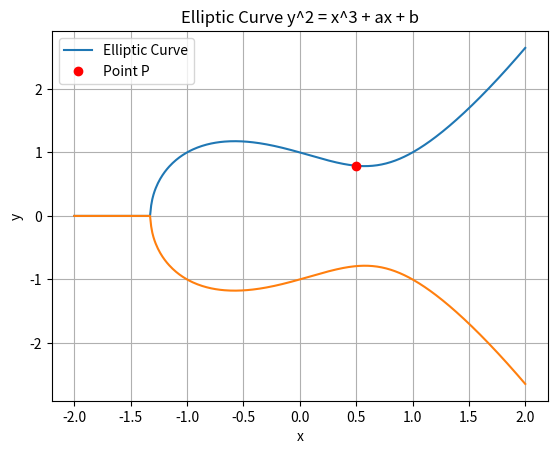

Recreate this plot in Python.
import numpy as np
import matplotlib.pyplot as plt

# פרמטרים של העקומה y^2 = x^3 + ax + b
a = -1
b = 1

x = np.linspace(-2, 2, 400)
y_square = x**3 + a*x + b
y_pos = np.sqrt(np.maximum(y_square, 0))
y_neg = -y_pos

plt.plot(x, y_pos, label='Elliptic Curve')
plt.plot(x, y_neg)

# דוגמה לנקודה על העקומה
Px = 0.5
Py = np.sqrt(Px**3 + a*Px + b)
plt.plot(Px, Py, 'ro', label='Point P')

plt.title('Elliptic Curve y^2 = x^3 + ax + b')
plt.xlabel('x')
plt.ylabel('y')
plt.legend()
plt.grid(True)
plt.show()
